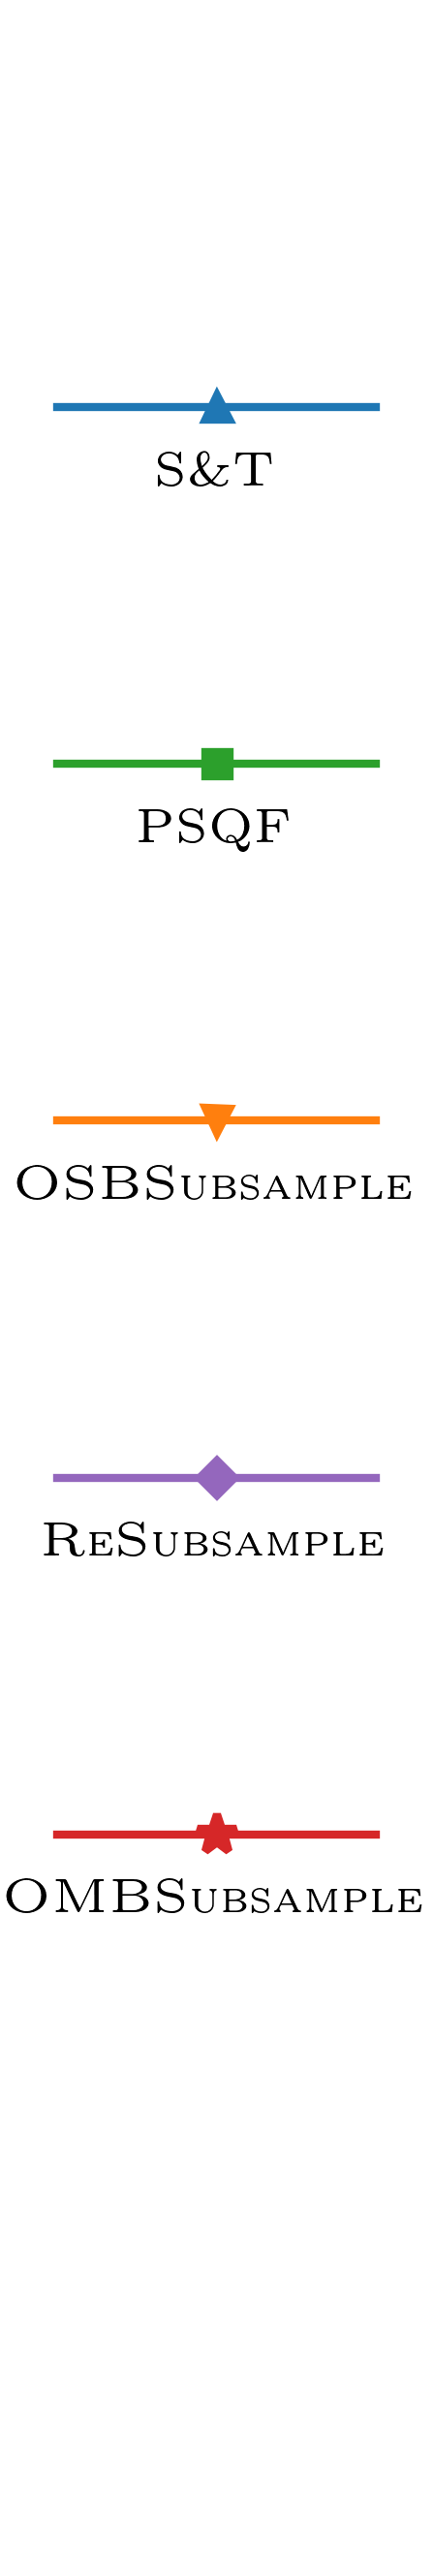

Generate this figure with Python:
#!/usr/bin/env python3

from pathlib import Path
import matplotlib.pyplot as plt


def main():
    base = Path(__file__).resolve().parent
    use_tex = True

    if use_tex:
        plt.rcParams.update({
            "text.usetex": True,
            "font.family": "serif",
            "text.latex.preamble": r"\usepackage[T1]{fontenc}",
        })

    series = [
        ("S&T", "#1f77b4", "^", 3),
        ("PSQF", "#2ca02c", "s", 3),
        ("OSBSubsample", "#ff7f0e", "v", 3),
        ("ReSubsample", "#9467bd", "D", 3),
        ("OMBSubsample", "#d62728", "*", 5),
    ]

    n = len(series)

    fig, ax = plt.subplots(figsize=(0.7, 4.5), dpi=300)
    ax.set_xlim(0, 1.0)
    ax.axis("off")

    gap = 0.8
    top = n - 0.15
    ys = [top - i * gap for i in range(n)]
    ax.set_ylim(0, top + 0.9)

    def format_label(text: str) -> str:
        if not use_tex:
            return text
        if text == "S&T":
            return r"S\&T"
        if text == "PSQF":
            return r"PSQF"
        return rf"\textsc{{{text.replace('&', r'\&')}}}"

    for y, (label, color, marker, marker_size) in zip(ys, series):
        ax.plot(
            [0.1, 0.9],
            [y, y],
            color=color,
            linewidth=1.0,
        )
        ax.plot(
            0.50,
            y,
            marker=marker,
            color=color,
            markersize=marker_size,
            markeredgewidth=1.0,
            linestyle="None",
        )
        ax.text(
            0.50,
            y - 0.15,
            format_label(label),
            ha="center",
            va="center",
            fontsize=6,
        )

    fig.subplots_adjust(left=0.01, right=0.99, bottom=0.01, top=0.99)

    fig.savefig(base / "legend.pdf", bbox_inches="tight", pad_inches=0.01)
    fig.savefig(base / "legend.png", dpi=600, bbox_inches="tight", pad_inches=0.01)
    print(f"Saved: {base / 'legend.pdf'}")
    print(f"Saved: {base / 'legend.png'}")


if __name__ == "__main__":
    main()
